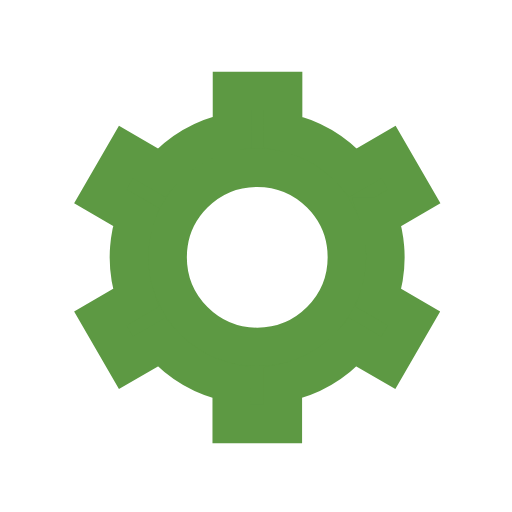
t = 0.00 s
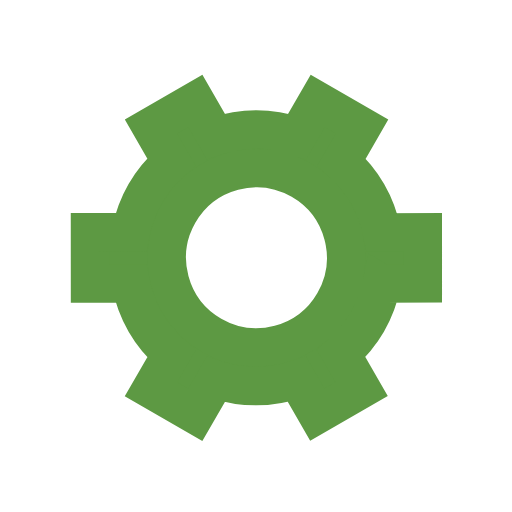
t = 0.30 s
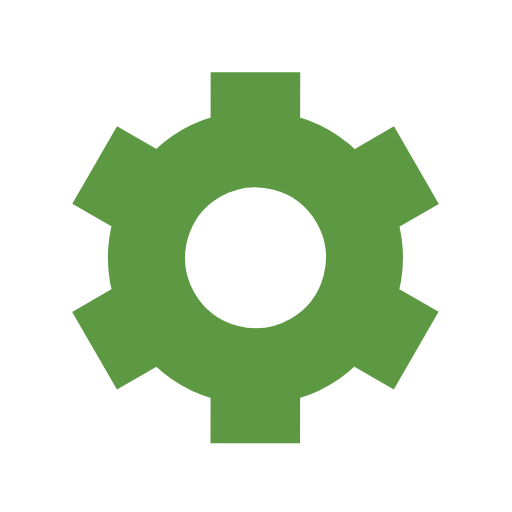
t = 0.60 s
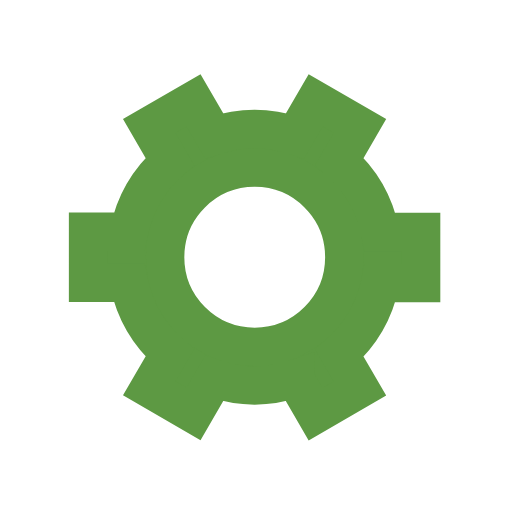
t = 0.90 s

The animated SVG that drew these frames (rendered in a browser with its animation timeline set to each time). Animation: 1 SMIL element (animateTransform=1); one cycle of 1.20 s, repeats indefinitely.

﻿<svg xmlns='http://www.w3.org/2000/svg' viewBox='0 0 200 200'><path fill='#5D9943' stroke='#5D9943' stroke-width='15' transform-origin='center' d='m148 84.7 13.8-8-10-17.3-13.8 8a50 50 0 0 0-27.4-15.9v-16h-20v16A50 50 0 0 0 63 67.4l-13.8-8-10 17.3 13.8 8a50 50 0 0 0 0 31.7l-13.8 8 10 17.3 13.8-8a50 50 0 0 0 27.5 15.9v16h20v-16a50 50 0 0 0 27.4-15.9l13.8 8 10-17.3-13.8-8a50 50 0 0 0 0-31.7Zm-47.5 50.8a35 35 0 1 1 0-70 35 35 0 0 1 0 70Z'><animateTransform type='rotate' attributeName='transform' calcMode='spline' dur='1.2' values='0;120' keyTimes='0;1' keySplines='0 0 1 1' repeatCount='indefinite'></animateTransform></path></svg>